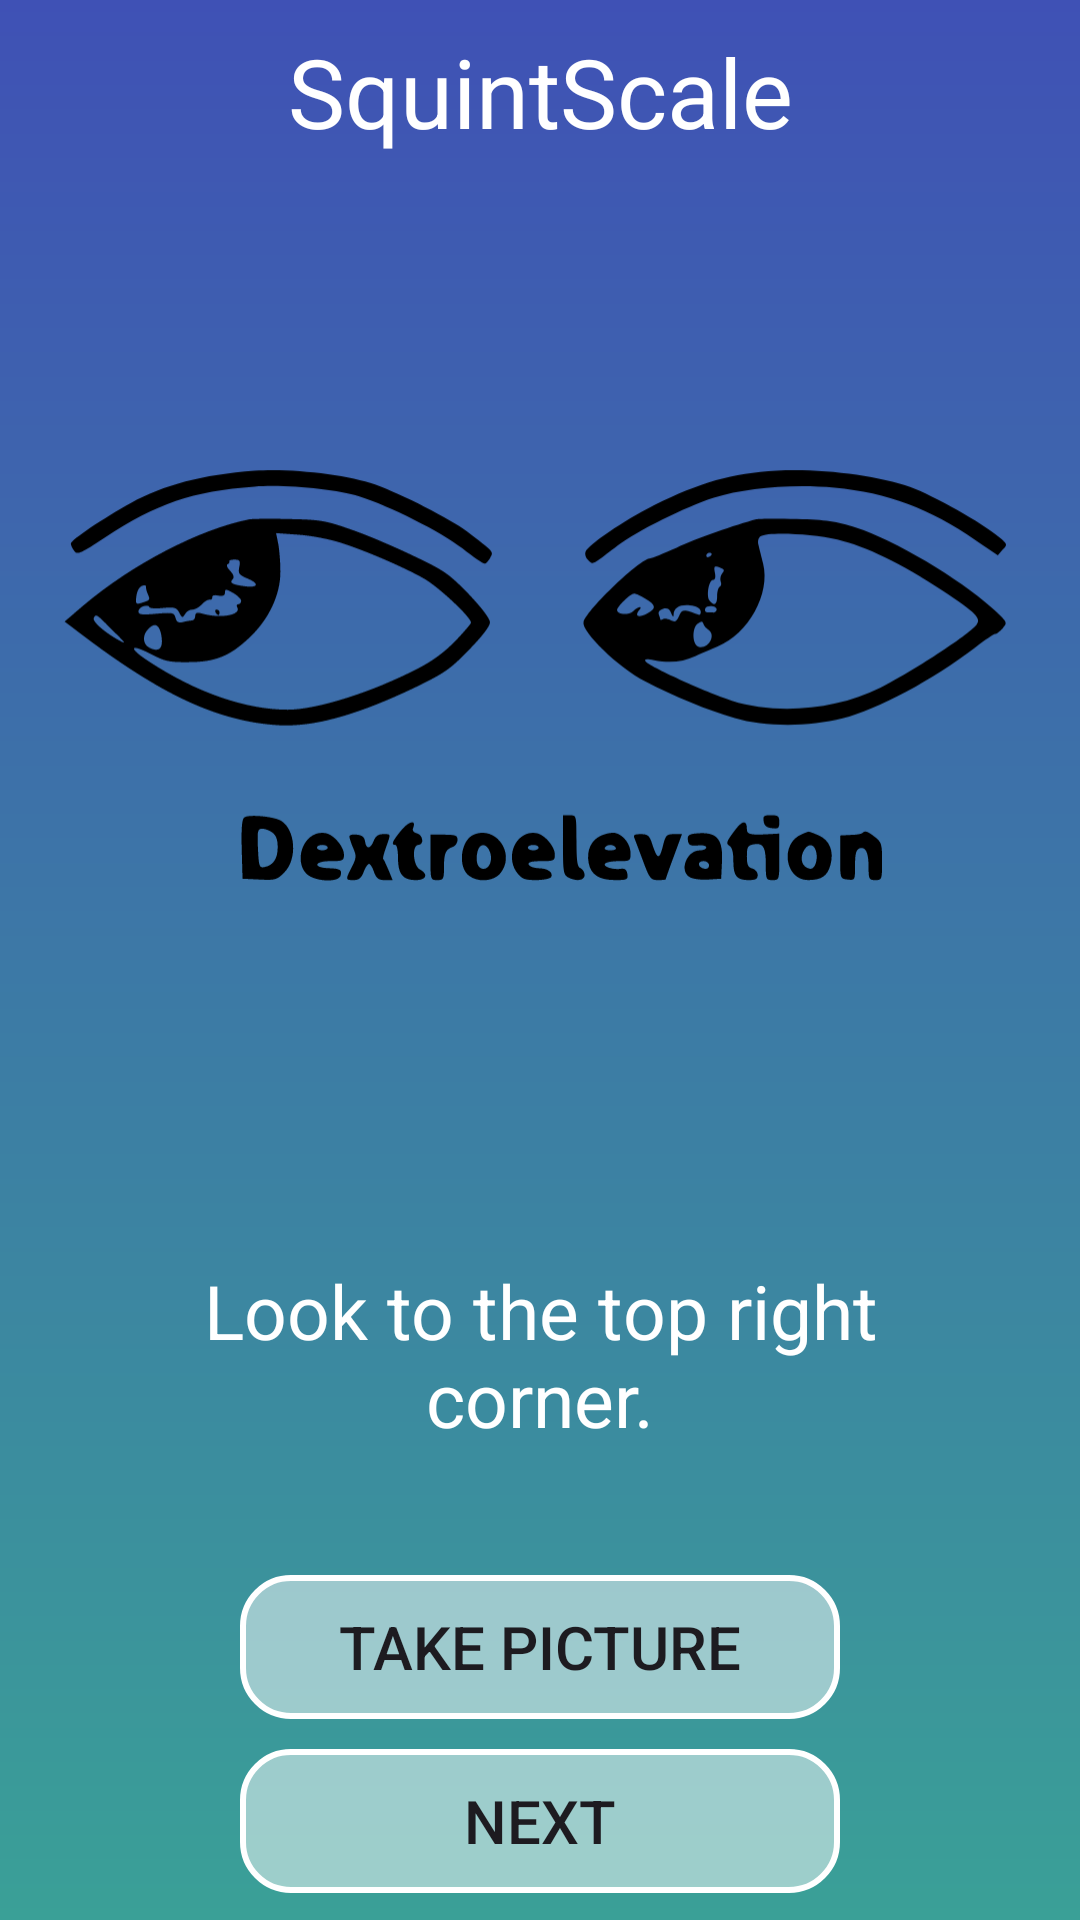

Write the Android layout XML for this screen, with the resource values it uses.
<!-- AndroidManifest.xml: application theme Theme.NineGazes -->
<!-- res/layout/activity_first_gaze.xml -->
<?xml version="1.0" encoding="utf-8"?>
<RelativeLayout xmlns:android="http://schemas.android.com/apk/res/android"
    xmlns:app="http://schemas.android.com/apk/res-auto"
    xmlns:tools="http://schemas.android.com/tools"
    android:id="@+id/main"
    android:layout_width="match_parent"
    android:layout_height="match_parent"
    tools:context=".FirstGazeActivity">

    <LinearLayout
        android:layout_width="match_parent"
        android:layout_height="match_parent"
        android:orientation="vertical"
        android:gravity="center"
        android:background="@drawable/home_bg">
        <TextView
            android:id="@+id/textView"
            android:layout_width="match_parent"
            android:textAlignment="center"
            android:textSize="32dp"
            android:layout_height="wrap_content"
            android:text="SquintScale"
            tools:layout_editor_absoluteX="179dp"
            tools:layout_editor_absoluteY="38dp"
            android:layout_marginBottom="16dp"
            android:textColor="@color/white"

            />

        <ImageView
            android:layout_width="320dp"
            android:layout_height="320dp"
            android:layout_gravity="center"
            android:src="@drawable/firstgaze"
            />

        <TextView
            android:layout_width="match_parent"
            android:layout_height="wrap_content"
            android:layout_margin="32dp"
            android:text="Look to the top right corner."
            android:textSize="25sp"
            android:textAlignment="center"
            android:textColor="@color/white"/>

        <Button
            android:id="@+id/btnTakePicture1"
            android:layout_width="200dp"
            android:layout_height="wrap_content"
            android:text="Take Picture"
            android:layout_marginTop="10dp"
            android:layout_marginLeft="20dp"
            android:layout_marginRight="20dp"
            android:background="@drawable/home_doctor_button_shape"
            android:textSize="20sp" />

        <Button
            android:id="@+id/btnNext"
            android:layout_width="200dp"
            android:layout_height="wrap_content"
            android:text="Next"
            android:layout_marginTop="10dp"
            android:layout_marginLeft="20dp"
            android:layout_marginRight="20dp"
            android:background="@drawable/home_doctor_button_shape"
            android:textSize="20sp" />


    </LinearLayout>

</RelativeLayout>
<!-- resources referenced by this layout -->
<resources>
  <!-- drawable firstgaze: vector/xml drawable (drawable, 10289 chars, omitted) -->
  <!-- drawable home_bg (drawable) -->
  <?xml version="1.0" encoding="utf-8"?>
  <shape xmlns:android="http://schemas.android.com/apk/res/android">
      <gradient android:type="linear"
          android:angle="100"
          android:startColor="#3F51B5" android:endColor="#3AA097"/>
  </shape>
  <!-- drawable home_doctor_button_shape (drawable) -->
  <?xml version="1.0" encoding="utf-8"?>
  <shape xmlns:android="http://schemas.android.com/apk/res/android">
      <solid android:color="#80FFFFFF"/> 
      <corners android:radius="16dp"/> 
      <stroke android:width="2dp" android:color="#FFFFFF"/> 
  </shape>
  <style name="Theme.NineGazes" parent="Base.Theme.NineGazes" />
  <style name="Base.Theme.NineGazes" parent="Theme.Material3.DayNight.NoActionBar">
          
          
      </style>
  <!-- not gathered from this repository: default colours our renderer supplied (Android Studio template values) -->
  <color name="white">#FFFFFFFF</color>
</resources>
